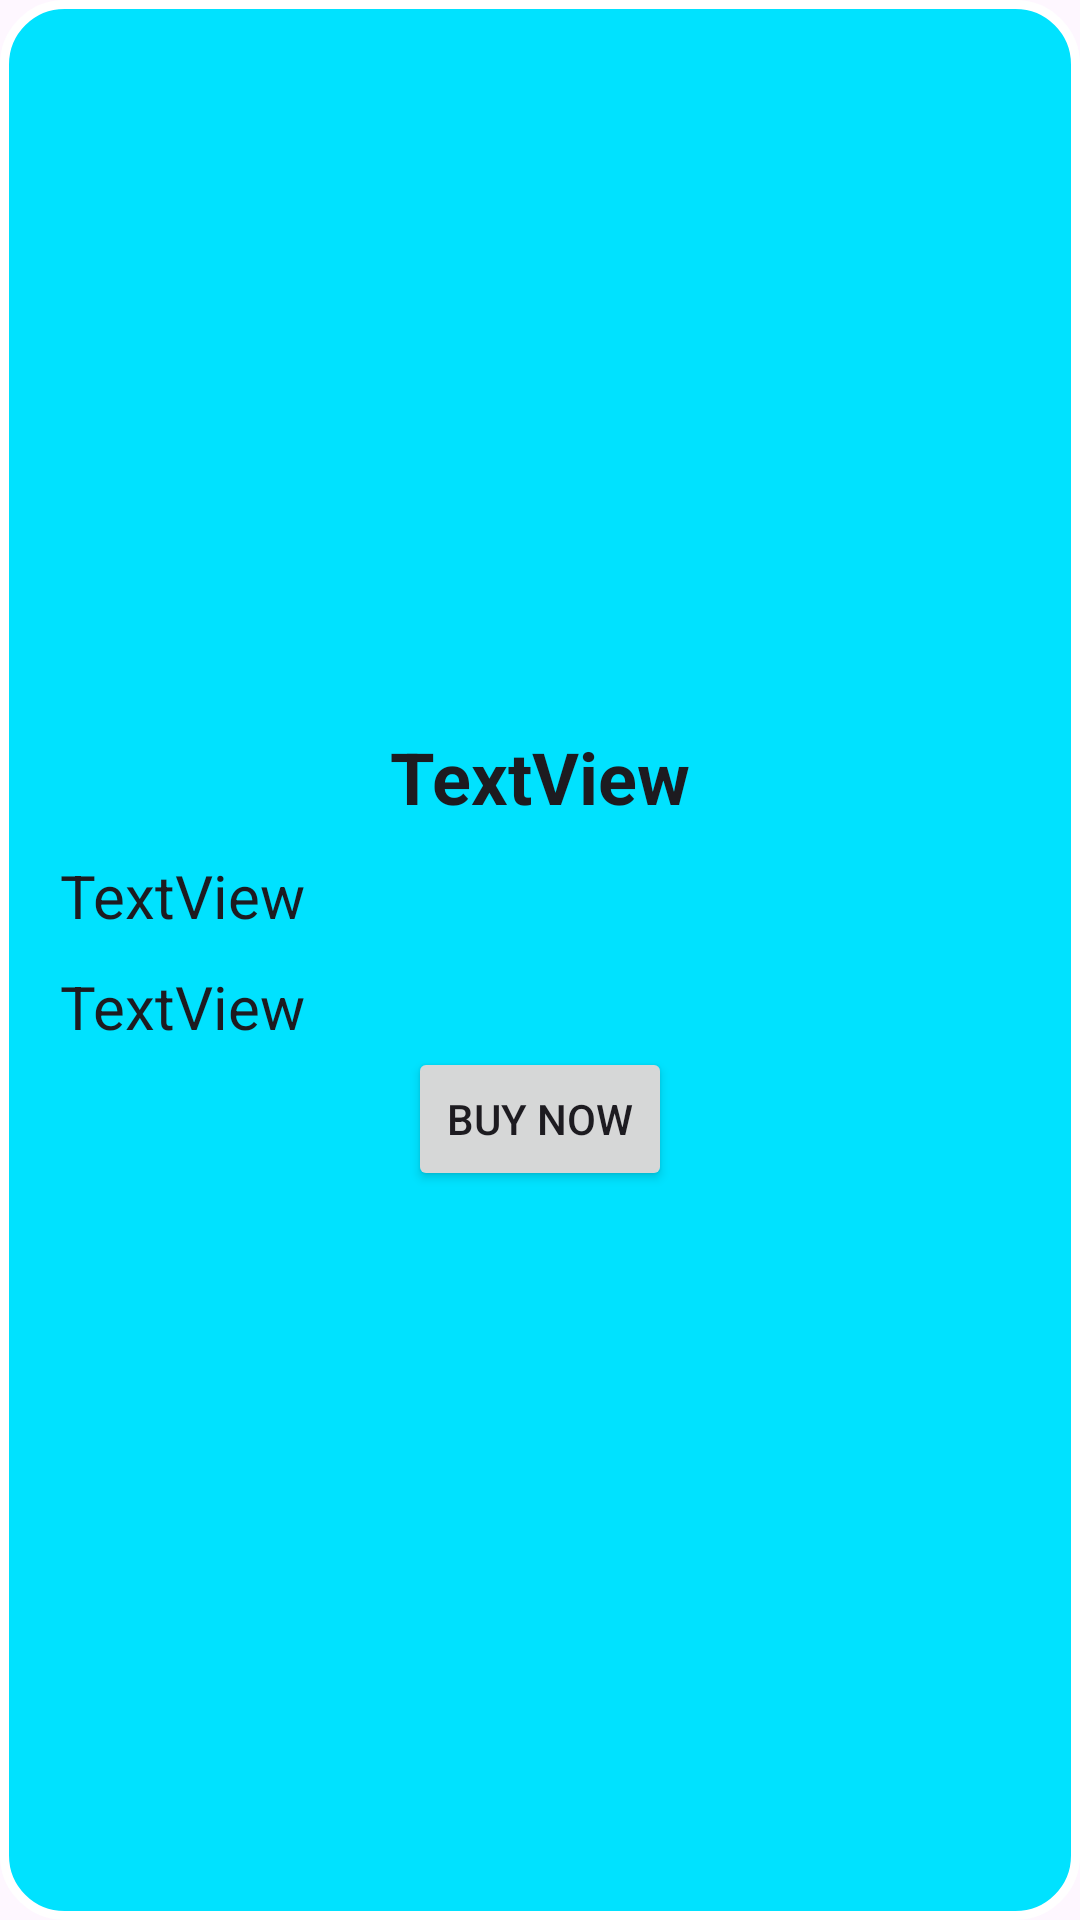

Reconstruct the res/layout file that produces this screen, plus the resources it refers to.
<!-- AndroidManifest.xml: application theme Theme.AptitudeAndLogicalReasoning -->
<!-- res/layout/purchase_dialog.xml -->
<?xml version="1.0" encoding="utf-8"?>
<androidx.appcompat.widget.LinearLayoutCompat xmlns:android="http://schemas.android.com/apk/res/android"
    android:layout_width="wrap_content"
    android:layout_height="wrap_content"
    android:gravity="center"
    android:padding="20dp"
    android:background="@drawable/ic_loader"
    android:layout_gravity="center"
    android:orientation="vertical">

    <TextView
        android:id="@+id/purchase_title"
        android:layout_width="wrap_content"
        android:layout_height="wrap_content"
        android:textSize="24sp"
        android:textStyle="bold"
        android:text="TextView" />

    <TextView
        android:id="@+id/purchase_description"
        android:layout_width="match_parent"
        android:layout_height="wrap_content"
        android:textSize="20sp"
        android:layout_marginVertical="10dp"
        android:text="TextView" />

    <TextView
        android:id="@+id/purchase_price"
        android:layout_width="match_parent"
        android:layout_height="wrap_content"
        android:textSize="20sp"
        android:text="TextView" />

    <Button
        android:id="@+id/purchase_now"
        android:layout_width="wrap_content"
        android:layout_height="wrap_content"
        android:text="Buy Now" />


</androidx.appcompat.widget.LinearLayoutCompat>
<!-- resources referenced by this layout -->
<resources>
  <!-- drawable ic_loader (drawable) -->
  <?xml version="1.0" encoding="utf-8"?>
  <shape xmlns:android="http://schemas.android.com/apk/res/android">
      <stroke
          android:width="3dp"
          android:color="@color/white"/>
      <solid
          android:color="@color/cyan"/>
      <corners
          android:radius="20dp"/>
  </shape>
  <style name="Theme.AptitudeAndLogicalReasoning" parent="Base.Theme.AptitudeAndLogicalReasoning" />
  <color name="white">#FFFFFFFF</color>
  <color name="cyan">#00E2FF</color>
  <style name="Base.Theme.AptitudeAndLogicalReasoning" parent="Theme.Material3.DayNight.NoActionBar">
          
          
          <item name="android:statusBarColor">#000000</item>
          <item name="android:textViewStyle">@color/black</item>
      </style>
  <color name="black">#FF000000</color>
</resources>
